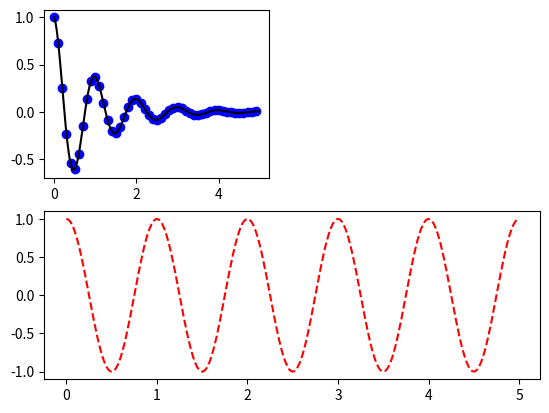

The matplotlib source for this figure:
import numpy as np
from matplotlib.pyplot import *

def f(t):
	return np.exp(-t) * np.cos(2 * np.pi * t)

t1 = np.arange(0.0, 5.0, 0.1)
t2 = np.arange(0.0, 5.0, 0.02)
subplot(221)
plot(t1, f(t1), "bo", t2, f(t2), 'k')
subplot(212)
plot(t2, np.cos(2 * np.pi * t2), "r--")
show()